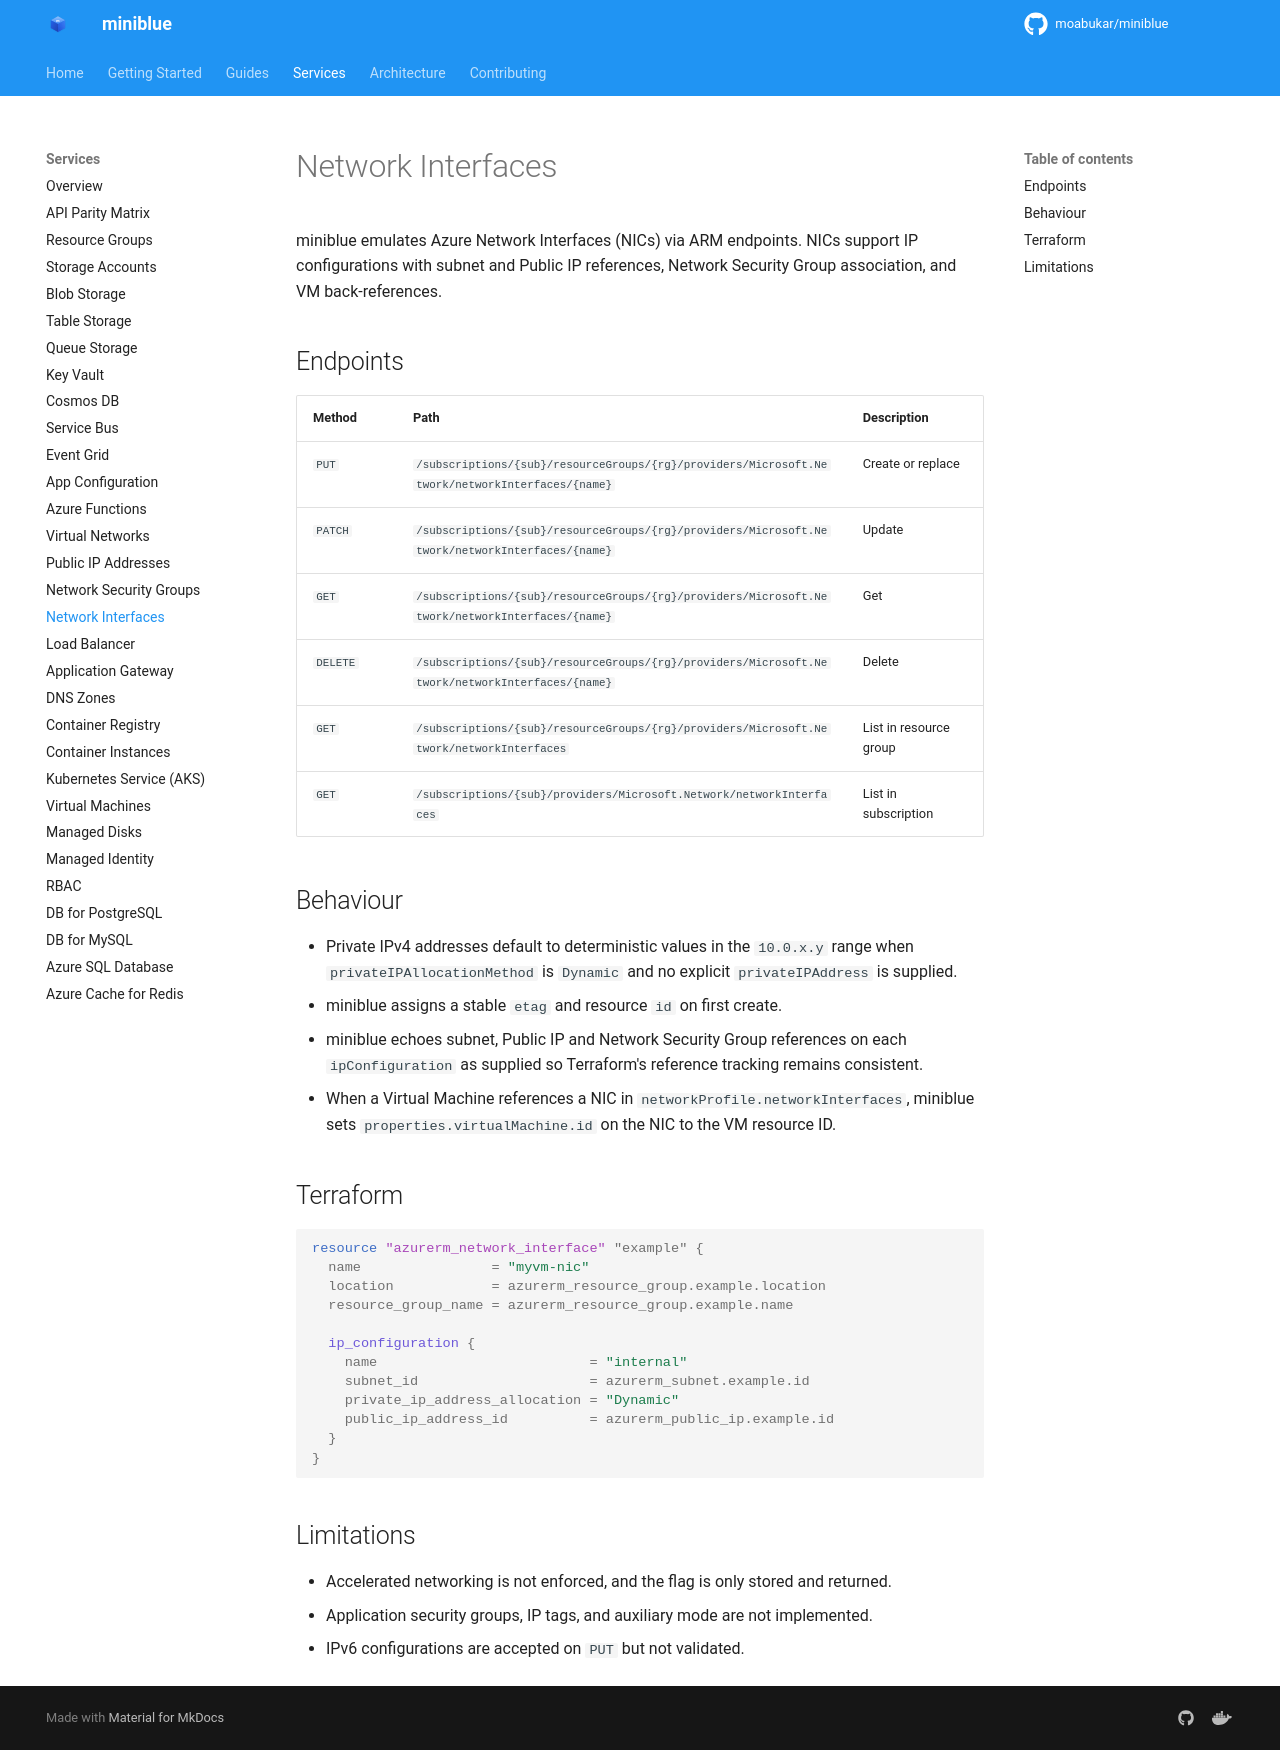

repository: kewalaka/miniblue · page: services/network-interfaces/index.html · generator: mkdocs

# Network Interfaces

miniblue emulates Azure Network Interfaces (NICs) via ARM endpoints. NICs support IP configurations with subnet and Public IP references, Network Security Group association, and VM back-references.

## Endpoints

| Method | Path | Description |
|--------|------|-------------|
| `PUT` | `/subscriptions/{sub}/resourceGroups/{rg}/providers/Microsoft.Network/networkInterfaces/{name}` | Create or replace |
| `PATCH` | `/subscriptions/{sub}/resourceGroups/{rg}/providers/Microsoft.Network/networkInterfaces/{name}` | Update |
| `GET` | `/subscriptions/{sub}/resourceGroups/{rg}/providers/Microsoft.Network/networkInterfaces/{name}` | Get |
| `DELETE` | `/subscriptions/{sub}/resourceGroups/{rg}/providers/Microsoft.Network/networkInterfaces/{name}` | Delete |
| `GET` | `/subscriptions/{sub}/resourceGroups/{rg}/providers/Microsoft.Network/networkInterfaces` | List in resource group |
| `GET` | `/subscriptions/{sub}/providers/Microsoft.Network/networkInterfaces` | List in subscription |

## Behaviour

- Private IPv4 addresses default to deterministic values in the `10.0.x.y`
  range when `privateIPAllocationMethod` is `Dynamic` and no explicit
  `privateIPAddress` is supplied.
- miniblue assigns a stable `etag` and resource `id` on first create.
- miniblue echoes subnet, Public IP and Network Security Group references on
  each `ipConfiguration` as supplied so Terraform's reference tracking remains
  consistent.
- When a Virtual Machine references a NIC in `networkProfile.networkInterfaces`,
  miniblue sets `properties.virtualMachine.id` on the NIC to the VM resource ID.

## Terraform

```hcl
resource "azurerm_network_interface" "example" {
  name                = "myvm-nic"
  location            = azurerm_resource_group.example.location
  resource_group_name = azurerm_resource_group.example.name

  ip_configuration {
    name                          = "internal"
    subnet_id                     = azurerm_subnet.example.id
    private_ip_address_allocation = "Dynamic"
    public_ip_address_id          = azurerm_public_ip.example.id
  }
}
```

## Limitations

- Accelerated networking is not enforced, and the flag is only stored and returned.
- Application security groups, IP tags, and auxiliary mode are not implemented.
- IPv6 configurations are accepted on `PUT` but not validated.
